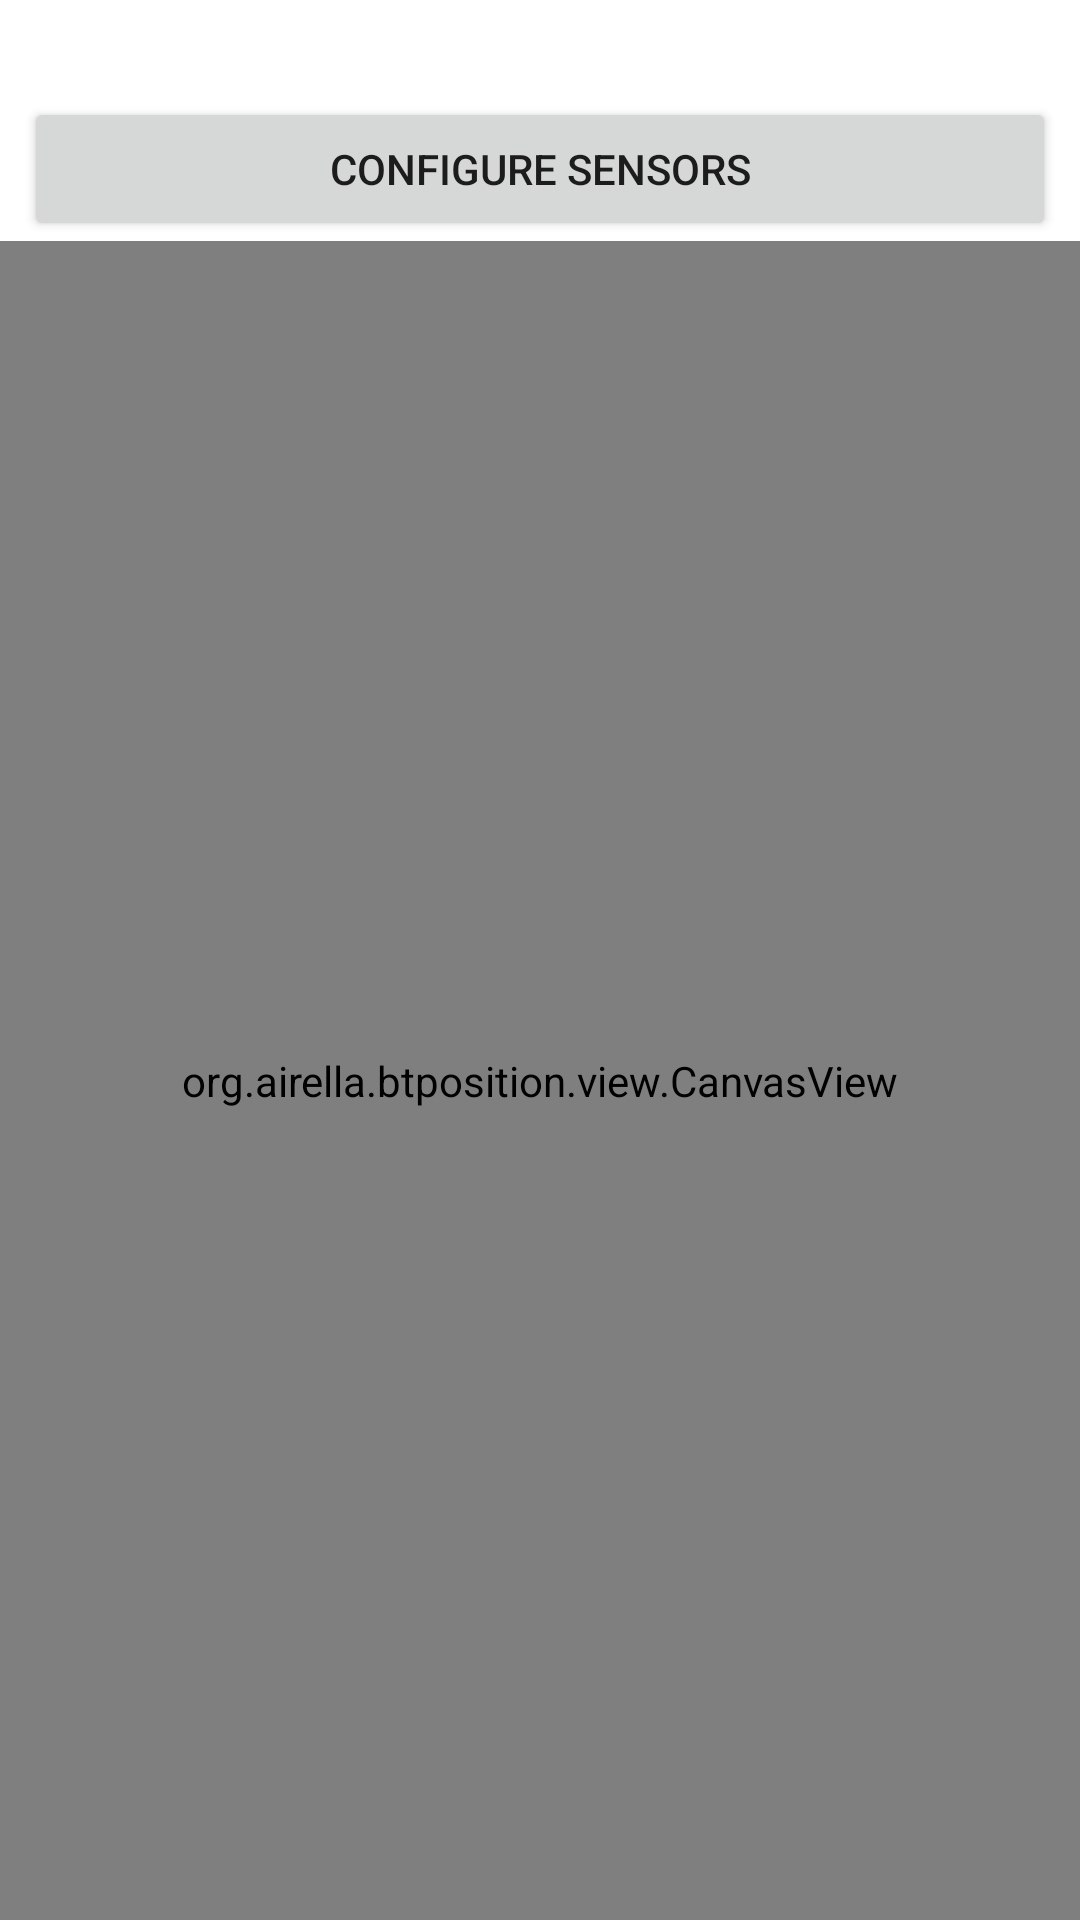

Produce the Android XML layout that renders to this screen, including the resource entries it uses.
<!-- AndroidManifest.xml: application theme Theme.BtPosition -->
<!-- res/layout/activity_wifi.xml -->
<?xml version="1.0" encoding="utf-8"?>
<LinearLayout xmlns:android="http://schemas.android.com/apk/res/android"
    xmlns:tools="http://schemas.android.com/tools"
    xmlns:app="http://schemas.android.com/apk/res-auto"
    android:orientation="vertical"
    android:layout_width="match_parent"
    android:layout_height="match_parent"
    tools:context=".activity.WifiActivity">

  <TextView
      android:id="@+id/status"
      android:layout_width="wrap_content"
      android:layout_height="wrap_content"
      android:textSize="24sp"
      app:layout_constraintBottom_toBottomOf="parent"
      app:layout_constraintEnd_toEndOf="parent"
      app:layout_constraintStart_toStartOf="parent"
      app:layout_constraintTop_toTopOf="parent" />

    <Button
        android:id="@+id/config_button"
        android:layout_width="match_parent"
        android:layout_height="wrap_content"
        android:layout_marginHorizontal="8dp"
        android:text="Configure sensors"
        android:onClick="configureSensors" />

    <org.airella.btposition.view.CanvasView
        android:id="@+id/canvas"
        android:layout_width="match_parent"
        android:layout_height="match_parent" />

  </LinearLayout>
<!-- resources referenced by this layout -->
<resources>
  <style name="Theme.BtPosition" parent="Theme.MaterialComponents.DayNight.NoActionBar">
          
          <item name="colorPrimary">@color/purple_500</item>
          <item name="colorPrimaryVariant">@color/purple_700</item>
          <item name="colorOnPrimary">@color/white</item>
          
          <item name="colorSecondary">@color/teal_200</item>
          <item name="colorSecondaryVariant">@color/teal_700</item>
          <item name="colorOnSecondary">@color/black</item>
          
          <item name="android:statusBarColor" tools:targetApi="l">?attr/colorPrimaryVariant</item>
          
      </style>
  <color name="purple_500">#FF6200EE</color>
  <color name="purple_700">#FF3700B3</color>
  <color name="white">#FFFFFFFF</color>
  <color name="teal_200">#FF03DAC5</color>
  <color name="teal_700">#FF018786</color>
  <color name="black">#FF000000</color>
</resources>
